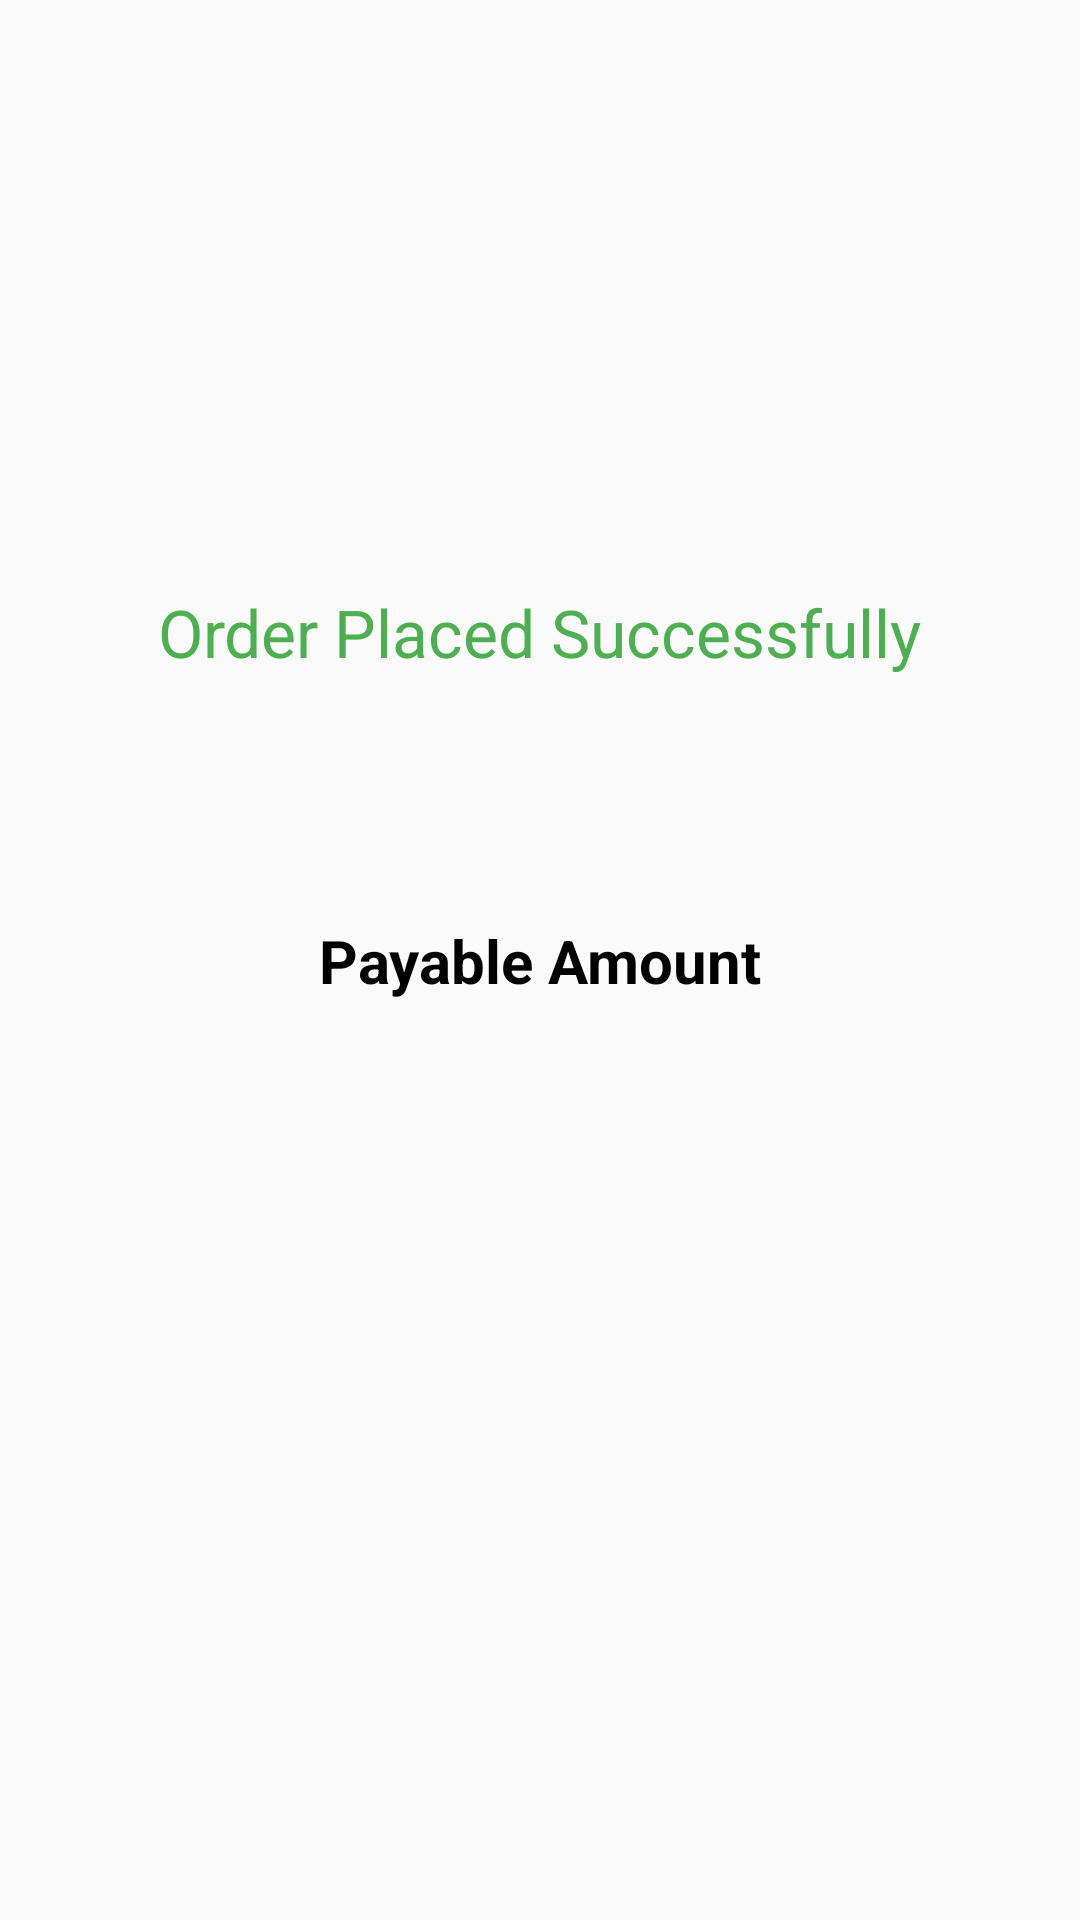

Write the Android layout XML for this screen, with the resource values it uses.
<!-- AndroidManifest.xml: application theme Theme.AppCompat.Light.NoActionBar -->
<!-- res/layout/fragment_pod.xml -->
<?xml version="1.0" encoding="utf-8"?>
<androidx.constraintlayout.widget.ConstraintLayout xmlns:android="http://schemas.android.com/apk/res/android"
    android:layout_width="match_parent"
    android:layout_height="match_parent"
    xmlns:app="http://schemas.android.com/apk/res-auto">

    <TextView
        android:layout_width="wrap_content"
        android:layout_height="wrap_content"
        android:text="@string/order_placed_successfully"
        android:textSize="22sp"
        android:textColor="@color/colorAccent"
        app:layout_constraintStart_toStartOf="parent"
        app:layout_constraintEnd_toEndOf="parent"
        app:layout_constraintTop_toTopOf="parent"
        android:layout_marginTop="196dp"/>

    <TextView
        android:id="@+id/tv"
        android:layout_width="wrap_content"
        android:layout_height="wrap_content"
        android:textSize="20sp"
        app:layout_constraintStart_toStartOf="parent"
        app:layout_constraintEnd_toEndOf="parent"
        app:layout_constraintTop_toTopOf="parent"
        app:layout_constraintBottom_toBottomOf="parent"
        android:textColor="#000000"
        android:textStyle="bold"
        android:text="@string/payable_amount"/>

    <TextView
        android:id="@+id/pay"
        android:layout_width="wrap_content"
        android:layout_height="wrap_content"
        android:textSize="20sp"
        app:layout_constraintStart_toStartOf="parent"
        app:layout_constraintEnd_toEndOf="parent"
        app:layout_constraintTop_toBottomOf="@+id/tv"
        android:textColor="#000000"
        android:textStyle="bold"
        android:layout_marginTop="12dp"/>

    <TextView
        android:id="@+id/timer"
        android:textSize="18sp"
        android:layout_width="match_parent"
        android:layout_height="wrap_content"
        app:layout_constraintTop_toBottomOf="@+id/pay"
        android:layout_marginTop="48dp"
        android:gravity="center_horizontal"/>

</androidx.constraintlayout.widget.ConstraintLayout>
<!-- resources referenced by this layout -->
<resources>
  <color name="colorAccent">#4CAF50</color>
  <string name="order_placed_successfully">Order Placed Successfully</string>
  <string name="payable_amount">Payable Amount</string>
</resources>
